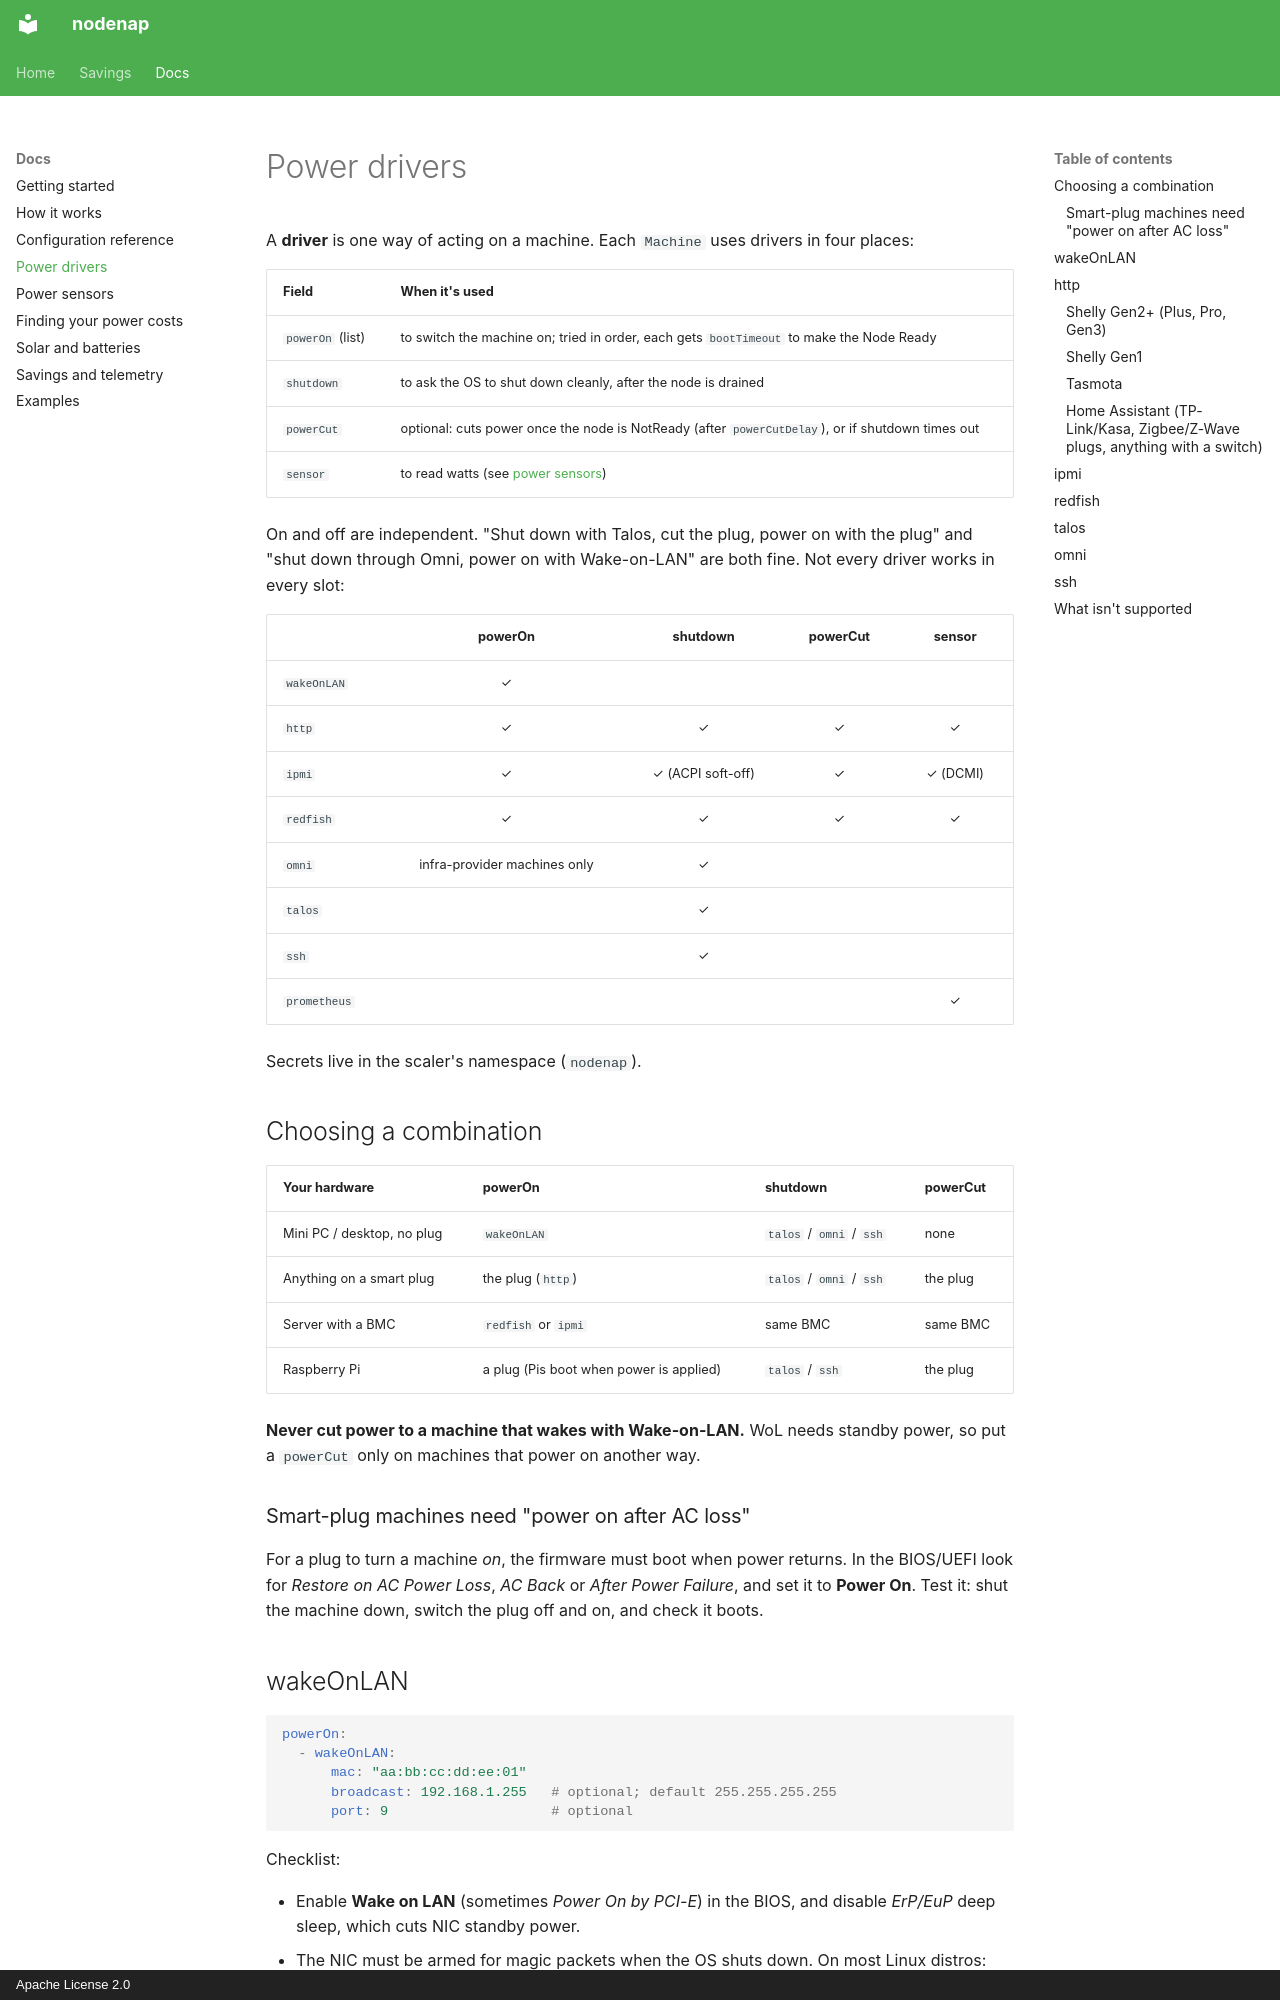

repository: rothgar/nodenap · page: power-drivers/index.html · generator: mkdocs · copyright: Apache License 2.0

# Power drivers

A **driver** is one way of acting on a machine. Each `Machine` uses drivers in
four places:

| Field | When it's used |
|---|---|
| `powerOn` (list) | to switch the machine on; tried in order, each gets `bootTimeout` to make the Node Ready |
| `shutdown` | to ask the OS to shut down cleanly, after the node is drained |
| `powerCut` | optional: cuts power once the node is NotReady (after `powerCutDelay`), or if shutdown times out |
| `sensor` | to read watts (see [power sensors](power-sensors.md)) |

On and off are independent. "Shut down with Talos, cut the plug, power on with
the plug" and "shut down through Omni, power on with Wake-on-LAN" are both
fine. Not every driver works in every slot:

| | powerOn | shutdown | powerCut | sensor |
|---|:-:|:-:|:-:|:-:|
| `wakeOnLAN` | ✓ | | | |
| `http` | ✓ | ✓ | ✓ | ✓ |
| `ipmi` | ✓ | ✓ (ACPI soft-off) | ✓ | ✓ (DCMI) |
| `redfish` | ✓ | ✓ | ✓ | ✓ |
| `omni` | infra-provider machines only | ✓ | | |
| `talos` | | ✓ | | |
| `ssh` | | ✓ | | |
| `prometheus` | | | | ✓ |

Secrets live in the scaler's namespace (`nodenap`).

## Choosing a combination

| Your hardware | powerOn | shutdown | powerCut |
|---|---|---|---|
| Mini PC / desktop, no plug | `wakeOnLAN` | `talos` / `omni` / `ssh` | none |
| Anything on a smart plug | the plug (`http`) | `talos` / `omni` / `ssh` | the plug |
| Server with a BMC | `redfish` or `ipmi` | same BMC | same BMC |
| Raspberry Pi | a plug (Pis boot when power is applied) | `talos` / `ssh` | the plug |

**Never cut power to a machine that wakes with Wake-on-LAN.** WoL needs
standby power, so put a `powerCut` only on machines that power on another way.

### Smart-plug machines need "power on after AC loss"

For a plug to turn a machine *on*, the firmware must boot when power returns.
In the BIOS/UEFI look for *Restore on AC Power Loss*, *AC Back* or *After Power
Failure*, and set it to **Power On**. Test it: shut the machine down, switch
the plug off and on, and check it boots.
